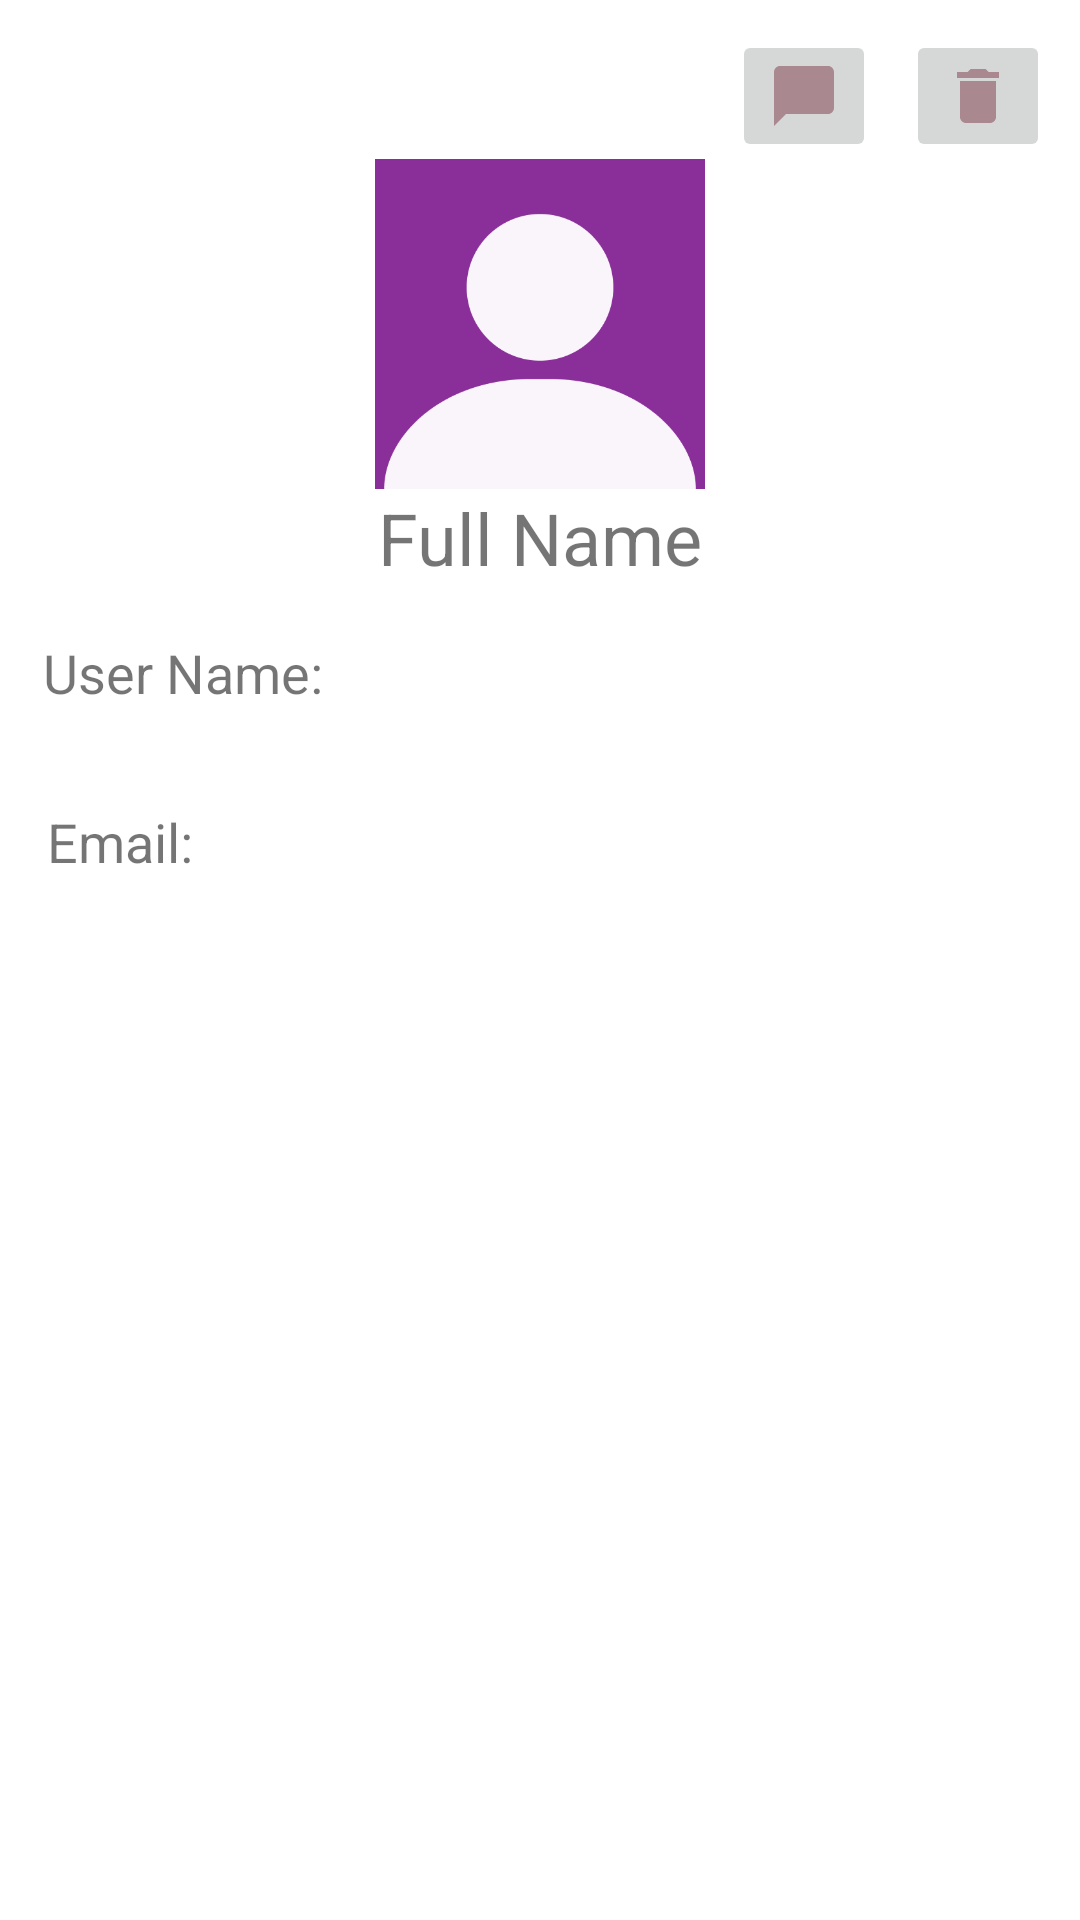

Here is an Android app screen rendered from its layout file. Give the layout XML and the strings, colors and styles it references.
<!-- AndroidManifest.xml: application theme AppTheme -->
<!-- res/layout/fragment_contact.xml -->
<?xml version="1.0" encoding="utf-8"?>
<androidx.constraintlayout.widget.ConstraintLayout xmlns:android="http://schemas.android.com/apk/res/android"
    xmlns:app="http://schemas.android.com/apk/res-auto"
    xmlns:tools="http://schemas.android.com/tools"
    android:id="@+id/frameLayout"
    android:layout_width="match_parent"
    android:layout_height="match_parent"
    tools:context=".ui.contacts.ContactListFragment">

    <ImageView
        android:id="@+id/contactImage"
        android:layout_width="110dp"
        android:layout_height="110dp"
        android:src="@drawable/chat_defultprofile"
        app:layout_constraintBottom_toBottomOf="parent"
        app:layout_constraintEnd_toEndOf="parent"
        app:layout_constraintStart_toStartOf="parent"
        app:layout_constraintTop_toTopOf="parent"
        app:layout_constraintVertical_bias="0.10"/>

    <TextView
        android:id="@+id/contactNameFull"
        android:layout_width="wrap_content"
        android:layout_height="wrap_content"
        android:text="@string/label_fullname"
        android:textSize="24sp"
        app:layout_constraintEnd_toEndOf="@+id/contactImage"
        app:layout_constraintStart_toStartOf="@+id/contactImage"
        app:layout_constraintTop_toBottomOf="@+id/contactImage" />

    <TextView
        android:id="@+id/contactUserName"
        android:layout_width="wrap_content"
        android:layout_height="wrap_content"
        android:layout_marginStart="1dp"
        android:layout_marginTop="212dp"
        android:text="@string/label_username"
        android:textSize="18sp"
        app:layout_constraintEnd_toEndOf="parent"
        app:layout_constraintHorizontal_bias="0.05"
        app:layout_constraintStart_toStartOf="parent"
        app:layout_constraintTop_toTopOf="parent" />

    <TextView
        android:id="@+id/contactEmail"
        android:layout_width="wrap_content"
        android:layout_height="wrap_content"
        android:layout_marginStart="1dp"
        android:layout_marginTop="32dp"
        android:text="@string/label_email"
        android:textSize="18sp"
        app:layout_constraintEnd_toEndOf="parent"
        app:layout_constraintHorizontal_bias="0.047"
        app:layout_constraintStart_toStartOf="parent"
        app:layout_constraintTop_toBottomOf="@+id/contactUserName" />

    <ImageButton
        android:id="@+id/deleteButton"
        android:layout_width="wrap_content"
        android:layout_height="wrap_content"
        android:layout_marginTop="10dp"
        android:layout_marginEnd="10dp"
        app:layout_constraintEnd_toEndOf="parent"
        app:layout_constraintTop_toTopOf="parent"
        app:srcCompat="@drawable/contacts_remove" />

    <ImageButton
        android:id="@+id/openContactChatButton"
        android:layout_width="wrap_content"
        android:layout_height="wrap_content"
        android:layout_marginTop="10dp"
        android:layout_marginEnd="10dp"
        app:layout_constraintEnd_toStartOf="@+id/deleteButton"
        app:layout_constraintTop_toTopOf="parent"
        app:srcCompat="@drawable/contacts_chat" />


</androidx.constraintlayout.widget.ConstraintLayout>
<!-- resources referenced by this layout -->
<resources>
  <!-- drawable chat_defultprofile: png bitmap (drawable, 2803 bytes) -->
  <!-- drawable contacts_chat (drawable) -->
  <vector android:height="24dp" android:tint="#AA8890"
      android:viewportHeight="24" android:viewportWidth="24"
      android:width="24dp" xmlns:android="http://schemas.android.com/apk/res/android">
      <path android:fillColor="@android:color/white" android:pathData="M20,2H4c-1.1,0 -2,0.9 -2,2v18l4,-4h14c1.1,0 2,-0.9 2,-2V4c0,-1.1 -0.9,-2 -2,-2z"/>
  </vector>
  <!-- drawable contacts_remove (drawable) -->
  <vector android:height="24dp" android:tint="#AA8890"
      android:viewportHeight="24" android:viewportWidth="24"
      android:width="24dp" xmlns:android="http://schemas.android.com/apk/res/android">
      <path android:fillColor="@android:color/white" android:pathData="M6,19c0,1.1 0.9,2 2,2h8c1.1,0 2,-0.9 2,-2V7H6v12zM19,4h-3.5l-1,-1h-5l-1,1H5v2h14V4z"/>
  </vector>
  <string name="label_email">Email: </string>
  <string name="label_fullname">Full Name</string>
  <string name="label_username">User Name: </string>
</resources>
